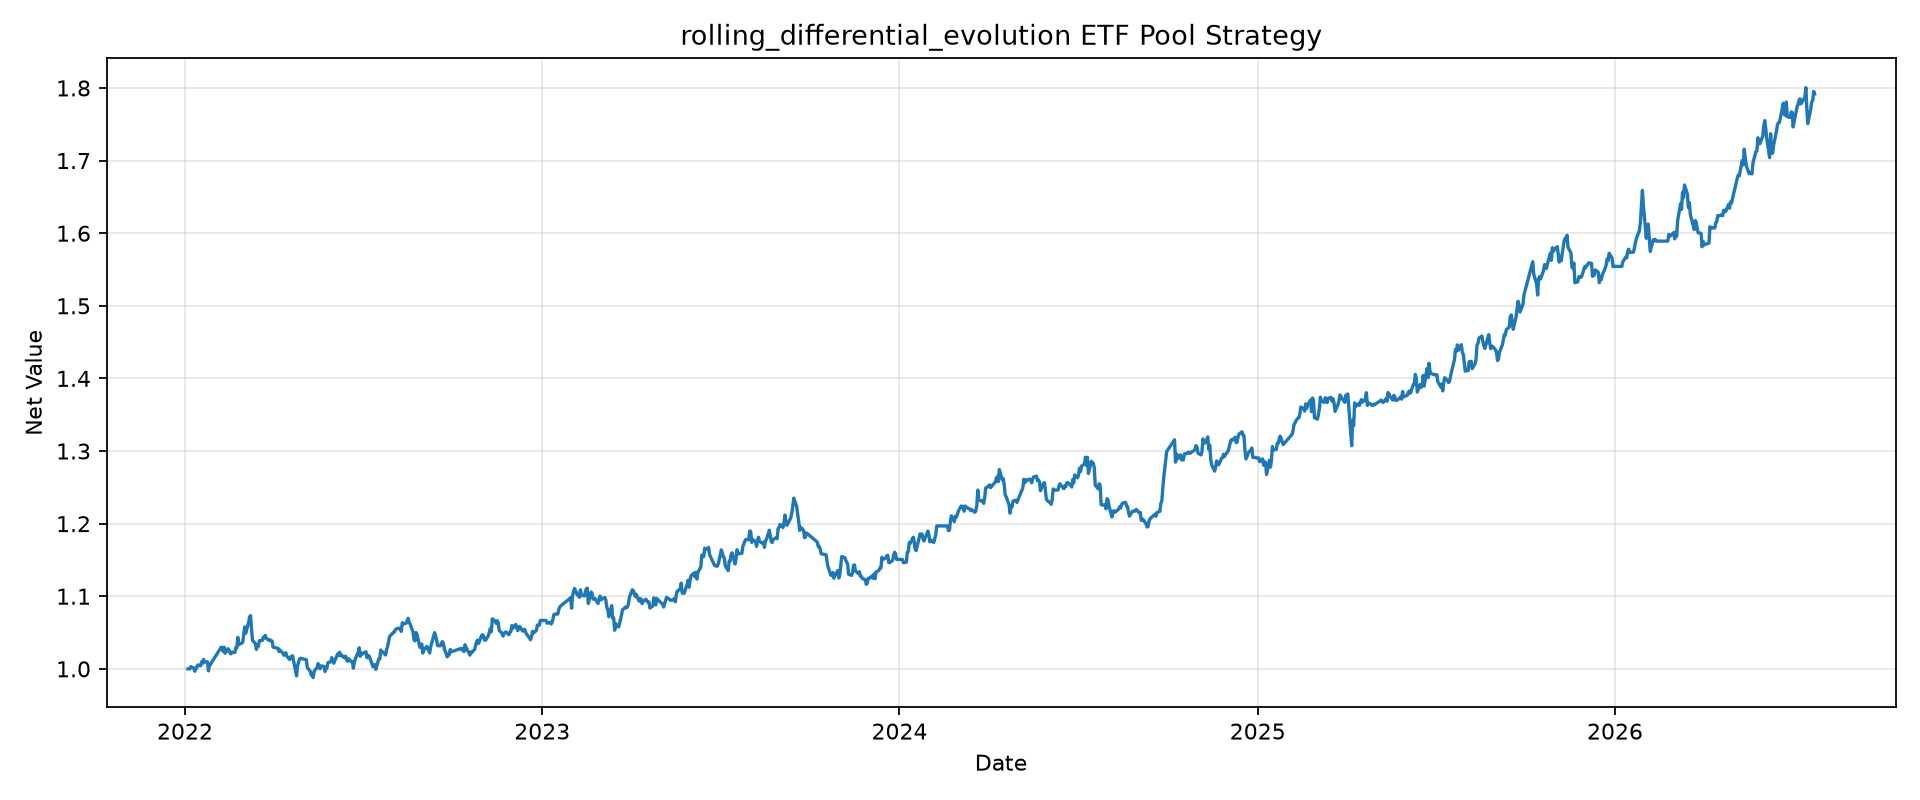

Source data for this figure (header and first rows):
tradeDate, netValue
2022-01-04, 1.0
2022-01-05, 1.0
2022-01-06, 1.0
2022-01-07, 1.003
2022-01-10, 1.001
2022-01-11, 0.9967
2022-01-12, 1.002
2022-01-13, 1.001
2022-01-14, 1.005
2022-01-17, 1.004
2022-01-18, 1.01
2022-01-19, 1.008
2022-01-20, 1.013
2022-01-21, 1.009
2022-01-24, 1.01
2022-01-25, 0.9973
2022-01-26, 1.006
2022-01-27, 1.006
2022-01-28, 1.008
2022-02-07, 1.03
2022-02-08, 1.029
2022-02-09, 1.024
2022-02-10, 1.03
2022-02-11, 1.022
2022-02-14, 1.028
2022-02-15, 1.026
2022-02-16, 1.022
2022-02-17, 1.021
2022-02-18, 1.023
2022-02-21, 1.023
2022-02-22, 1.03
2022-02-23, 1.029
2022-02-24, 1.043
2022-02-25, 1.033
2022-02-28, 1.035
2022-03-01, 1.037
2022-03-02, 1.047
2022-03-03, 1.058
2022-03-04, 1.049
2022-03-07, 1.064
2022-03-08, 1.072
2022-03-09, 1.073
2022-03-10, 1.054
2022-03-11, 1.039
2022-03-14, 1.035
2022-03-15, 1.027
2022-03-16, 1.033
2022-03-17, 1.031
2022-03-18, 1.039
2022-03-21, 1.039
2022-03-22, 1.044
2022-03-23, 1.043
2022-03-24, 1.046
2022-03-25, 1.042
2022-03-28, 1.039
2022-03-29, 1.04
2022-03-30, 1.039
2022-03-31, 1.038
2022-04-01, 1.03
2022-04-06, 1.028
... 1,043 more rows
